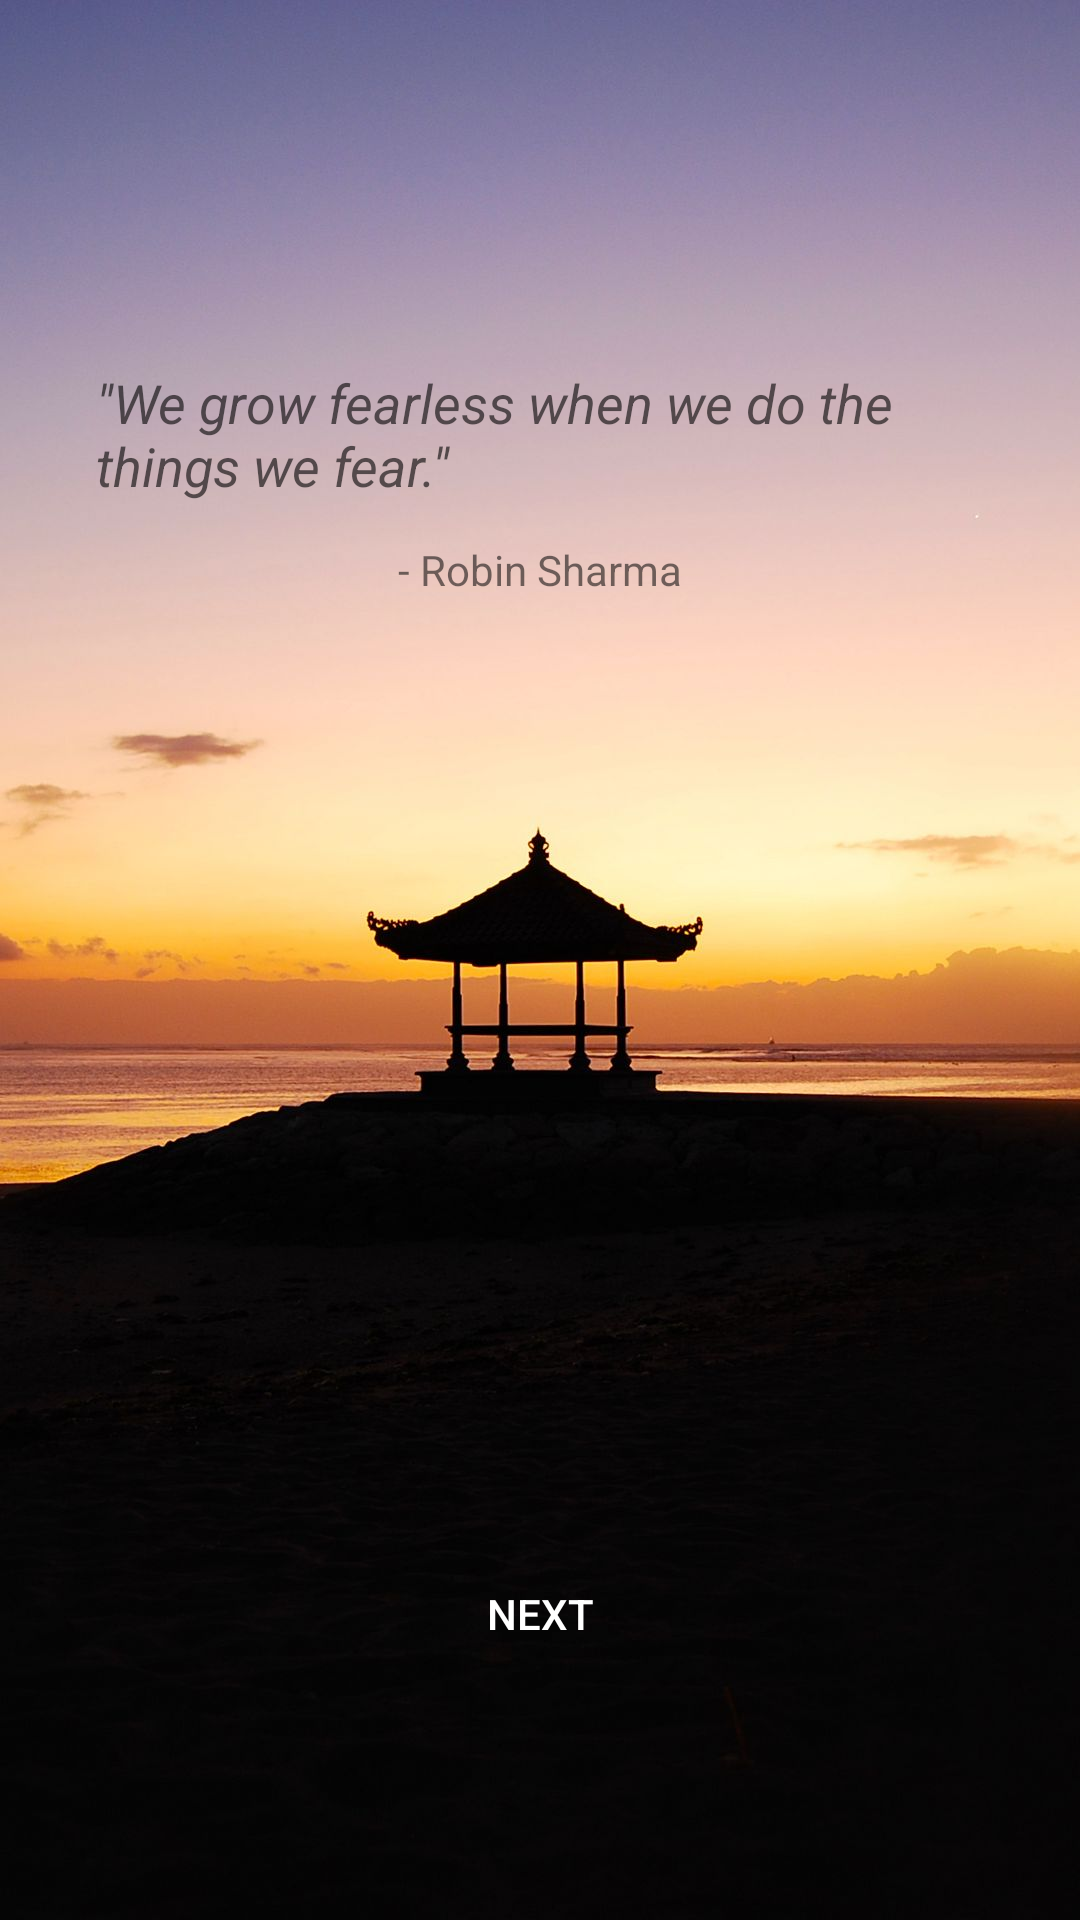

Write the Android layout XML for this screen, with the resource values it uses.
<!-- AndroidManifest.xml: application theme AppTheme -->
<!-- res/layout/activity_homepage.xml -->
<?xml version="1.0" encoding="utf-8"?>
<android.support.constraint.ConstraintLayout xmlns:android="http://schemas.android.com/apk/res/android"

    xmlns:app="http://schemas.android.com/apk/res-auto"
    xmlns:tools="http://schemas.android.com/tools"
    android:layout_width="match_parent"
    android:layout_height="match_parent"
    tools:context="com.example.truji.exampleapp.homepage">

    <RelativeLayout xmlns:android="http://schemas.android.com/apk/res/android"
        android:id="@+id/rootRL"
        android:layout_width="fill_parent"
        android:layout_height="fill_parent"
        android:background="@drawable/homepage"
        android:orientation="vertical"
        app:layout_constraintBottom_toBottomOf="parent"
        app:layout_constraintEnd_toEndOf="parent"
        app:layout_constraintStart_toStartOf="parent"
        app:layout_constraintTop_toTopOf="parent">

        <TextView
            android:id="@+id/quote"
            android:layout_width="wrap_content"
            android:layout_height="wrap_content"
            android:layout_alignParentTop="true"
            android:layout_centerHorizontal="true"
            android:layout_marginLeft="32dp"
            android:layout_marginRight="32dp"
            android:layout_marginTop="122dp"
            android:text='"We grow fearless when we do the things we fear."'
            android:textAlignment="center"
            android:textAppearance="@style/TextAppearance.AppCompat.Medium"
            android:textSize="18sp"
            android:textStyle="italic"
            android:typeface="sans" />

        <TextView
            android:id="@+id/author"
            android:layout_width="wrap_content"
            android:layout_height="wrap_content"
            android:layout_below="@+id/quote"
            android:layout_centerHorizontal="true"
            android:layout_marginTop="13dp"
            android:text="- Robin Sharma"
            android:textAppearance="@style/TextAppearance.AppCompat.Small" />

        <Button
            android:id="@+id/nextButton"
            style="@android:style/Widget.Material.Button.Borderless.Colored"
            android:layout_width="wrap_content"
            android:layout_height="wrap_content"
            android:layout_alignParentBottom="true"
            android:layout_centerHorizontal="true"
            android:layout_marginBottom="78dp"
            android:onClick="nextPage"
            android:text="Next"
            android:textColor="@android:color/background_light" />
    </RelativeLayout>

</android.support.constraint.ConstraintLayout>
<!-- resources referenced by this layout -->
<resources>
  <!-- drawable homepage: jpg bitmap (drawable, 98754 bytes) -->
  <style name="AppTheme" parent="Theme.AppCompat.Light.NoActionBar">
          
          <item name="colorPrimary">@color/colorPrimary</item>
          <item name="colorPrimaryDark">@color/colorPrimaryDark</item>
          <item name="colorAccent">@color/colorAccent</item>
      </style>
  <!-- not gathered from this repository: default colours our renderer supplied (Android Studio template values) -->
  <color name="colorPrimary">#FF6200EE</color>
  <color name="colorPrimaryDark">#FF3700B3</color>
  <color name="colorAccent">#FF03DAC5</color>
</resources>
